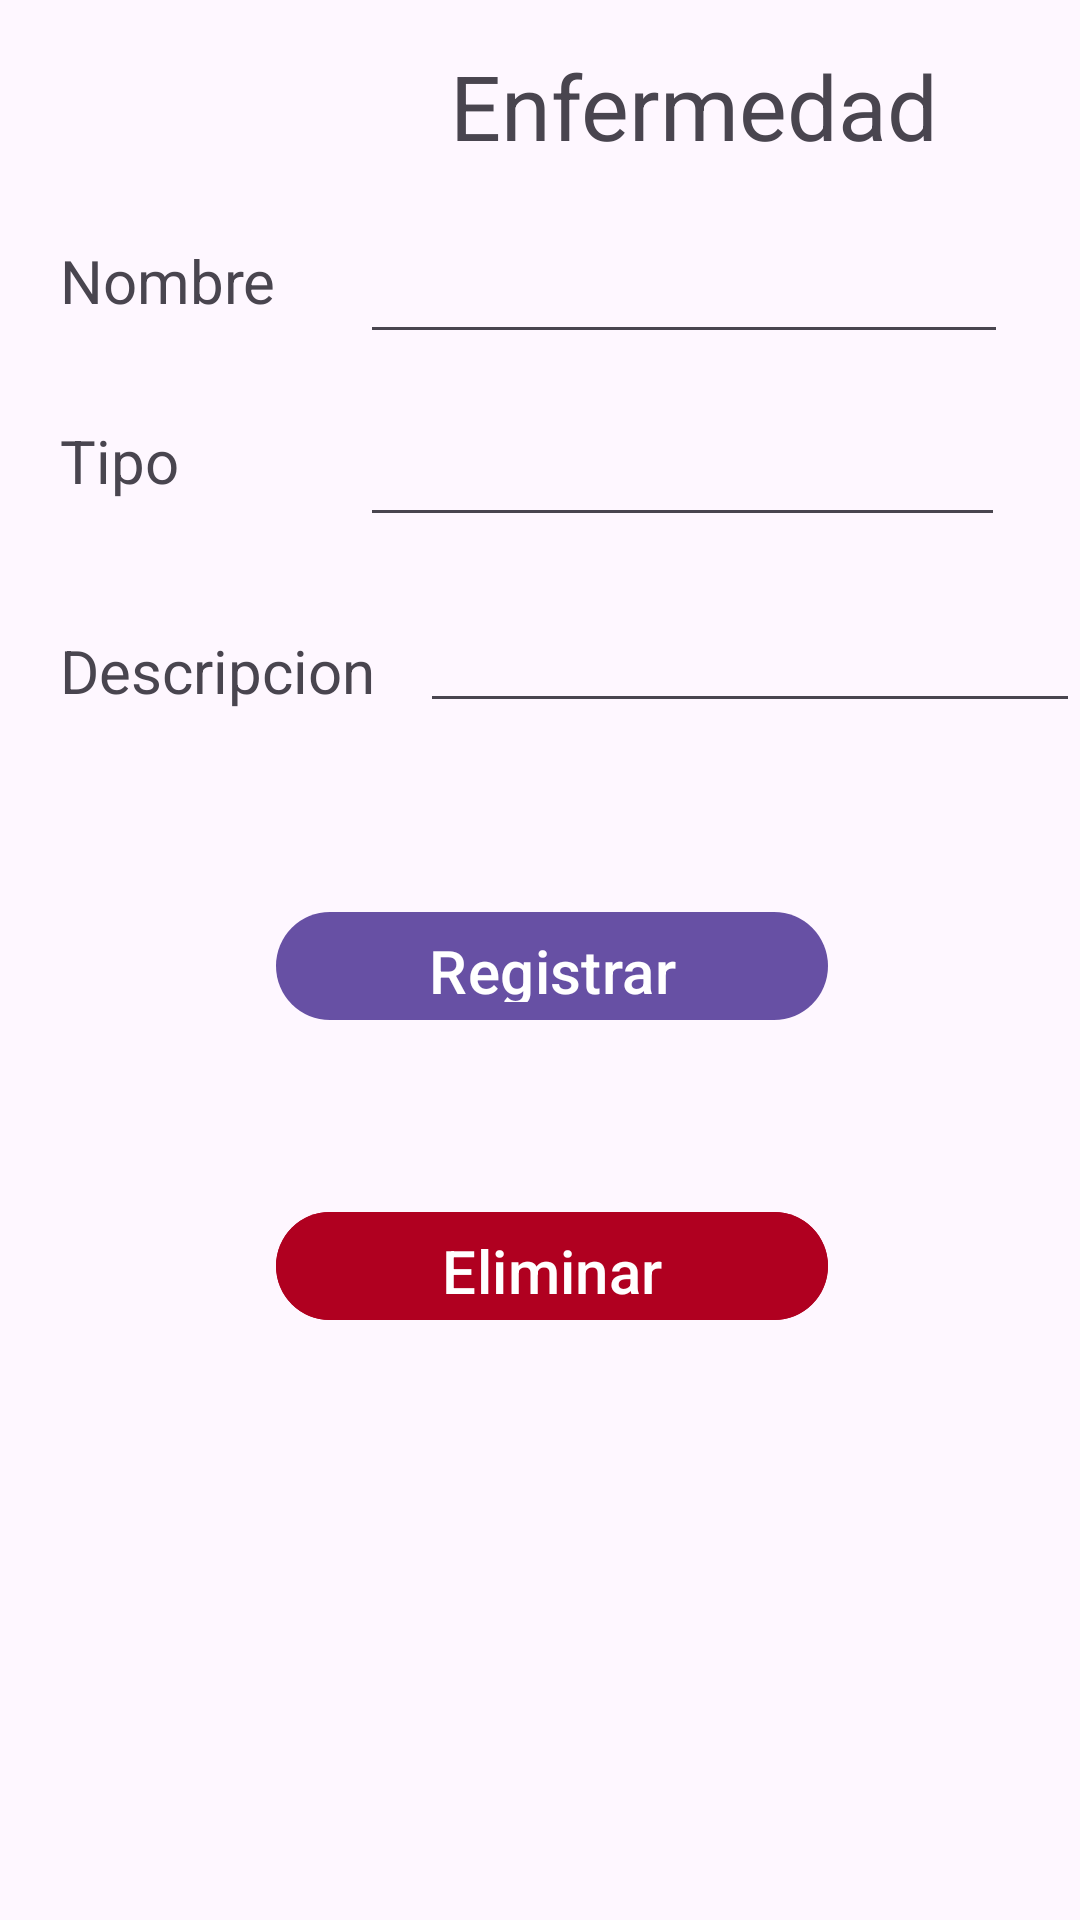

Here is an Android app screen rendered from its layout file. Give the layout XML and the strings, colors and styles it references.
<!-- AndroidManifest.xml: application theme Theme.TOVE -->
<!-- res/layout/fragment_nuevo_enfermedad.xml -->
<?xml version="1.0" encoding="utf-8"?>
<FrameLayout xmlns:android="http://schemas.android.com/apk/res/android"
    xmlns:tools="http://schemas.android.com/tools"
    android:layout_width="match_parent"
    android:layout_height="match_parent"
    tools:context=".ui.home.NuevoEnfermedadFragment">

    

    <EditText
        android:id="@+id/txtDescripcion"
        android:layout_width="220dp"
        android:layout_height="46dp"
        android:layout_marginLeft="140dp"
        android:layout_marginTop="195dp"
        android:ems="10"
        android:inputType="text"
        android:textSize="20dp" />

    <TextView
        android:id="@+id/textView26"
        android:layout_width="wrap_content"
        android:layout_height="wrap_content"
        android:layout_marginLeft="20dp"
        android:layout_marginTop="210dp"
        android:text="Descripcion"
        android:textSize="20dp" />

    <TextView
        android:id="@+id/textView25"
        android:layout_width="wrap_content"
        android:layout_height="wrap_content"
        android:text="Tipo"
        android:textSize="20dp"
        android:layout_marginLeft="20dp"
        android:layout_marginTop="140dp" />

    <EditText
        android:id="@+id/txtTipo"
        android:layout_width="215dp"
        android:layout_height="44dp"
        android:layout_marginLeft="120dp"
        android:layout_marginTop="135dp"
        android:ems="10"
        android:inputType="text"
        android:textSize="20dp" />

    <TextView
        android:id="@+id/textView23"
        android:layout_width="wrap_content"
        android:layout_height="wrap_content"
        android:text="Nombre"
        android:textSize="20dp"
        android:layout_marginLeft="20dp"
        android:layout_marginTop="80dp"/>

    <EditText
        android:id="@+id/txtNombre"
        android:layout_width="216dp"
        android:layout_height="43dp"
        android:ems="10"
        android:inputType="text"
        android:textSize="20dp"
        android:layout_marginLeft="120dp"
        android:layout_marginTop="75dp" />

    <TextView
        android:id="@+id/textView24"
        android:layout_width="wrap_content"
        android:layout_height="wrap_content"
        android:layout_marginLeft="150dp"
        android:layout_marginTop="15dp"
        android:text="Enfermedad"
        android:textSize="30dp" />

    <Button
        android:id="@+id/btnRegistrarEnfermedad"

        android:layout_width="184dp"
        android:layout_height="44dp"

        android:layout_marginVertical="300dp"
        android:layout_marginStart="92dp"
        android:layout_marginTop="44dp"
        android:text="Registrar"
        android:textSize="20dp" />

    <Button
        android:id="@+id/buttonEliminar"
        android:layout_width="184dp"
        android:layout_height="44dp"
        android:text="Eliminar"
        android:textSize="20dp"
        android:backgroundTint="@color/design_default_color_error"
        android:layout_marginLeft="160dp"
        android:layout_marginVertical="400dp"
        android:layout_marginStart="92dp"
        android:layout_marginTop="44dp"/>

</FrameLayout>
<!-- resources referenced by this layout -->
<resources>
  <style name="Theme.TOVE" parent="Base.Theme.TOVE" />
  <style name="Base.Theme.TOVE" parent="Theme.Material3.DayNight.NoActionBar">
          
          
      </style>
</resources>
